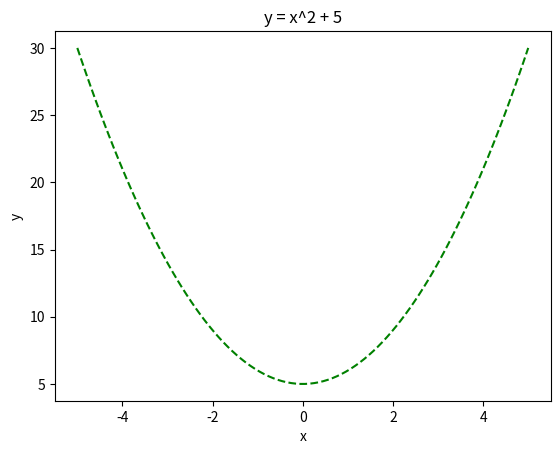

Write Python code to recreate this figure.
import numpy as np
import matplotlib.pyplot as plt

x = np.linspace(-5, 5, 100)
y = x**2 + 5

plt.plot(x, y, 'g--')  # green dashed line
plt.title("y = x^2 + 5")
plt.xlabel("x")
plt.ylabel("y")

plt.show()
